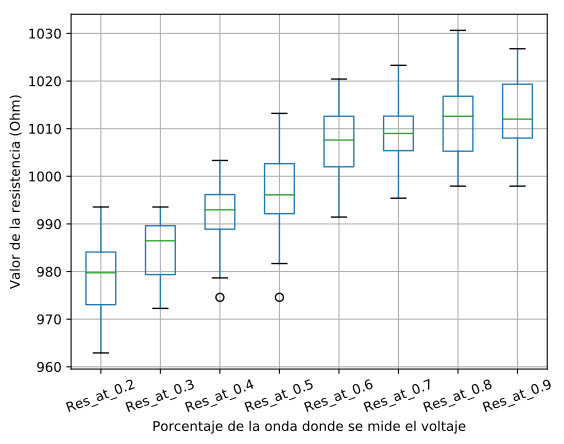

Values plotted in this chart, from the file beside it:
, 0, 1
Res_at_0.2, 978.8, 7.197
Res_at_0.3, 985.1, 6.032
Res_at_0.4, 992.4, 6.668
Res_at_0.5, 997.1, 8.46
Res_at_0.6, 1006, 7.032
Res_at_0.7, 1009, 6.202
Res_at_0.8, 1012, 8.458
Res_at_0.9, 1014, 7.82
